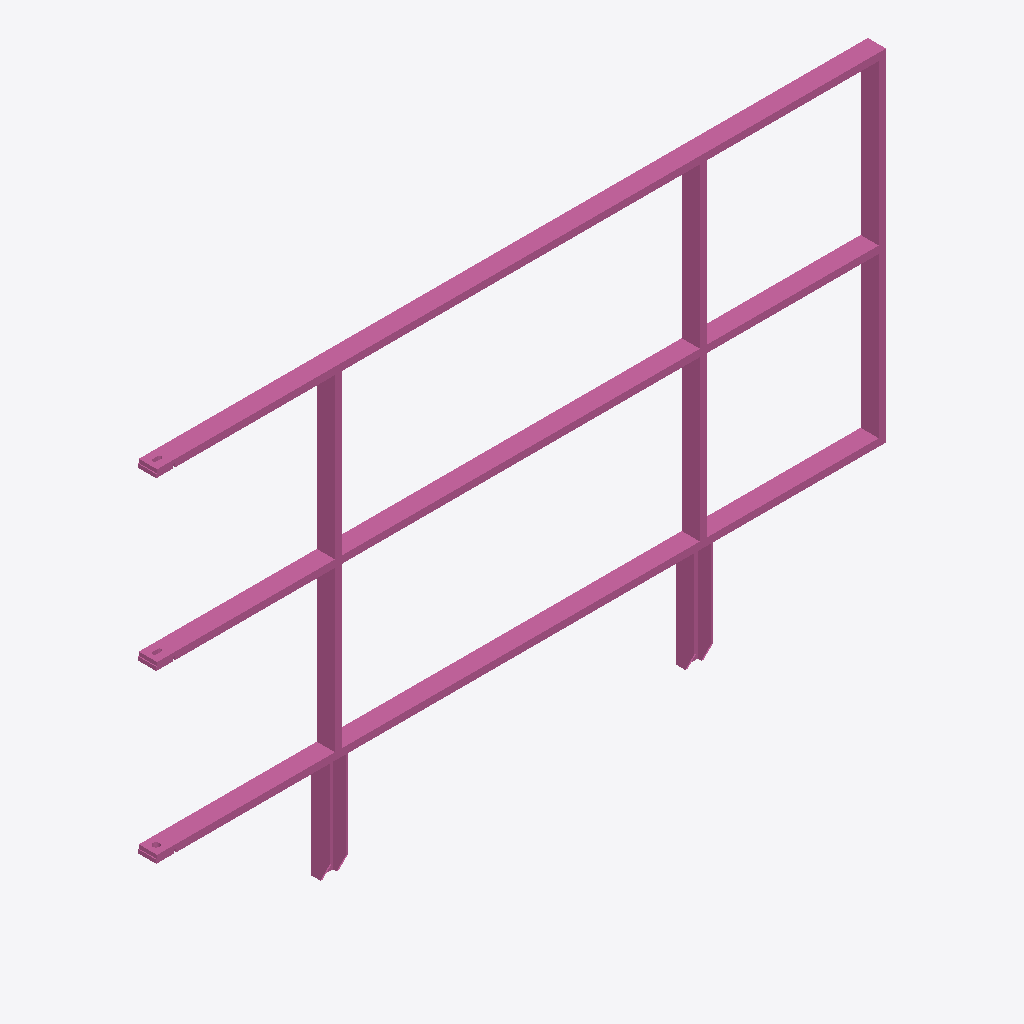
Isometric view of an IFC building model (IFC-SPF (STEP), schema IFC4, length unit metre), seen from the south-west, elements coloured by IFC class: 1 railing (pink).
Extent 2.0 m × 0.1 m × 1.2 m (x, y, z). Storeys (1): Ebene 0 at 0.00 m. Elements (1): 1 IfcRailing.

HEADER;
FILE_DESCRIPTION(('ViewDefinition [CoordinationView_V2.0]','ExchangeRequirement []'),'2;1');
FILE_NAME('','2024-05-07T10:23:23',(''),(''),'ODA IFC SDK 22.6','22.1.1.516 - Exporter 22.1.1.516 - Default UI','');
FILE_SCHEMA(('IFC4'));
ENDSEC;
DATA;
#93=IFCPROJECT('3JkdSrIPPFBg8WI9Yiw3Uw',#20,'',$,$,'','',(#86),#83);
#105=IFCSITE('3JkdSrIPPFBg8WI9Yiw3Uu',#20,'Default',$,$,#104,$,$,.ELEMENT.,(42,24,53,508911),(-71,-15,-29,-58837),0.0,$,$);
#95=IFCBUILDING('3JkdSrIPPFBg8WI9Yiw3Ux',#20,'',$,$,#16,$,'',.ELEMENT.,$,$,#94);
#98=IFCBUILDINGSTOREY('3JkdSrIPPFBg8WI9XJ5yzH',#20,'Ebene 0',$,'Ebene:Ebene 1',#97,$,'Ebene 0',.ELEMENT.,0.0);
#530=IFCRAILING('1i6pAm_OnA7es5OO9i1h5g',#20,'DB_Gelaender_S02_S13_Rechts:DB_Gelaender_S02_S13_Rechts:5967',$,'DB_Gelaender_S02_S13_Rechts:DB_Gelaender_S02_S13_Rechts',#529,#526,'5967',.NOTDEFINED.);
ENDSEC;
